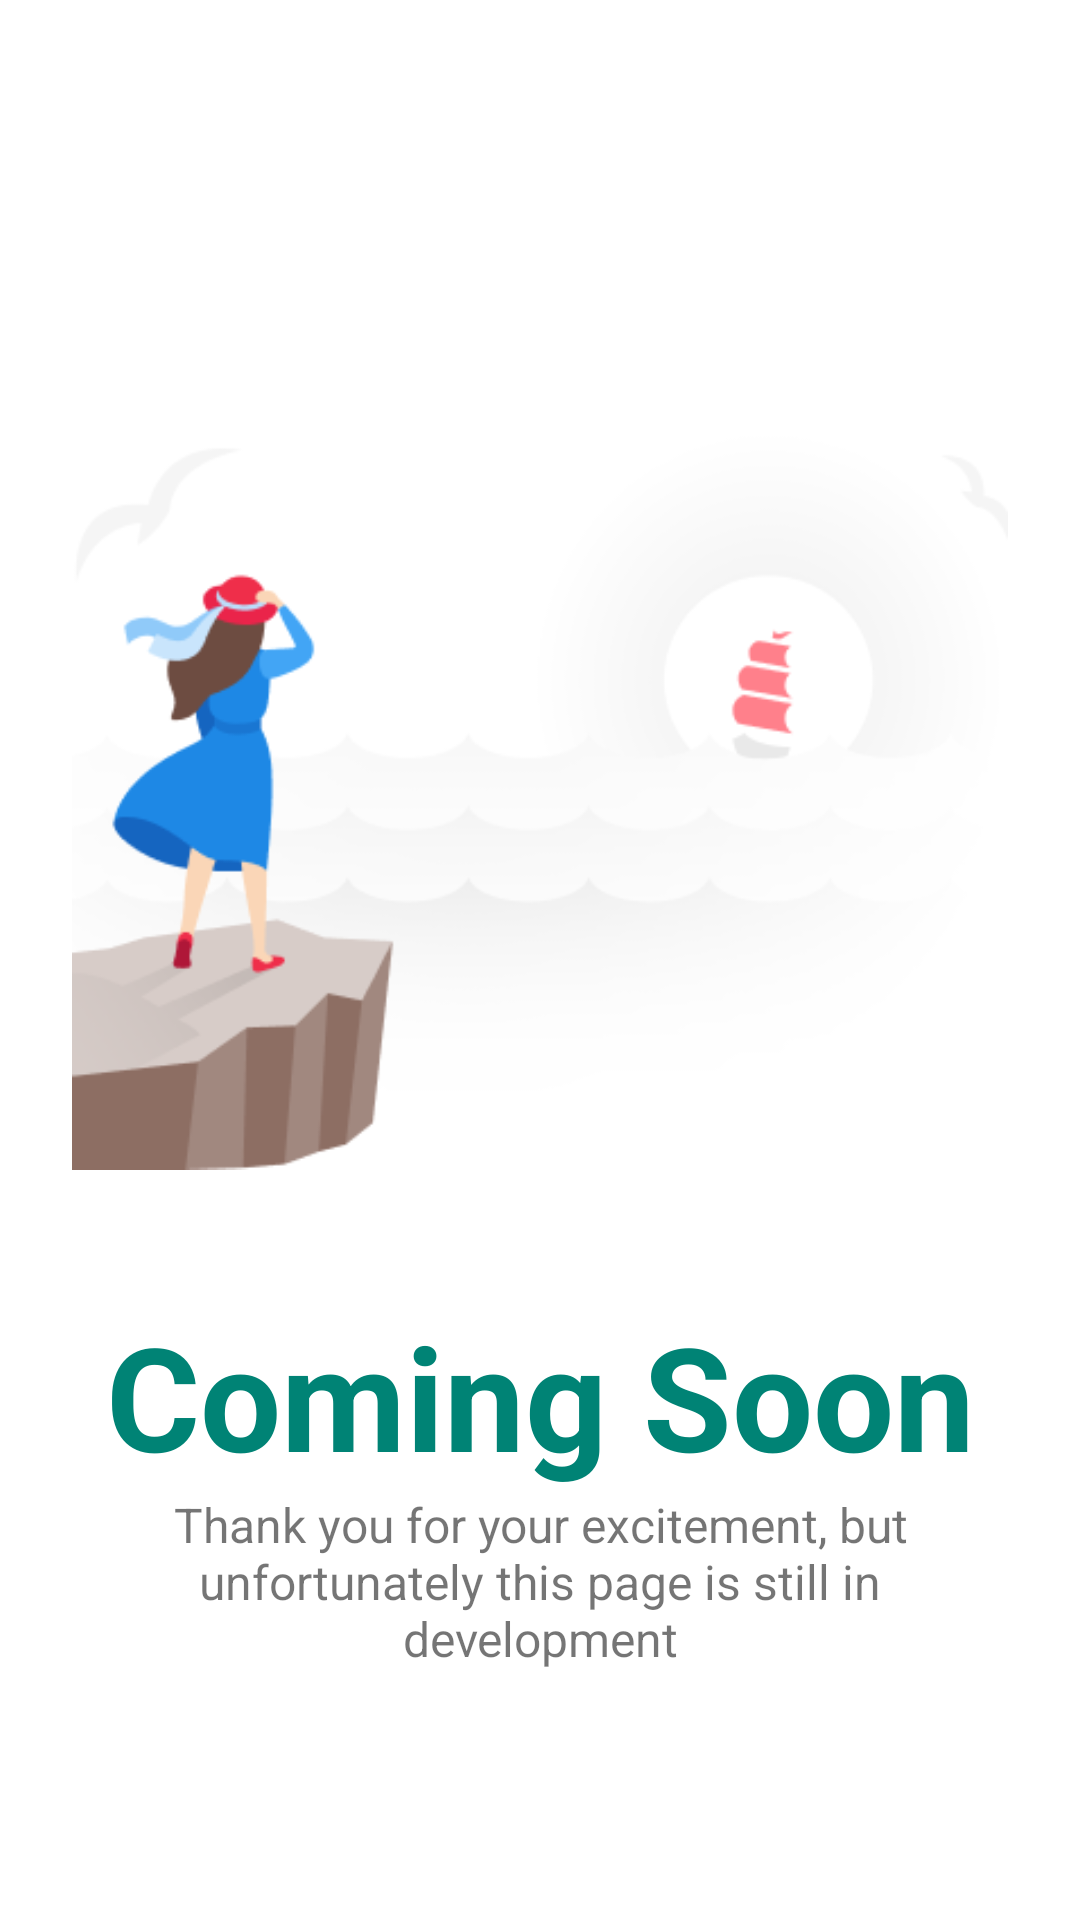

Write the Android layout XML for this screen, with the resource values it uses.
<!-- AndroidManifest.xml: application theme Theme.Obuce -->
<!-- res/layout/activity_coming_soon.xml -->
<?xml version="1.0" encoding="utf-8"?>
<androidx.constraintlayout.widget.ConstraintLayout xmlns:android="http://schemas.android.com/apk/res/android"
    xmlns:app="http://schemas.android.com/apk/res-auto"
    xmlns:tools="http://schemas.android.com/tools"
    android:layout_width="match_parent"
    android:layout_height="match_parent"
    tools:context=".ui.getstarted.ComingSoonActivity"
    android:padding="12dp">

    <LinearLayout
        android:layout_width="match_parent"
        android:layout_height="wrap_content"
        android:layout_marginStart="12dp"
        android:layout_marginEnd="12dp"
        android:orientation="vertical"
        app:layout_constraintBottom_toBottomOf="parent"
        app:layout_constraintEnd_toEndOf="parent"
        app:layout_constraintStart_toStartOf="parent"
        app:layout_constraintTop_toTopOf="parent">

        <ImageView
            android:id="@+id/iv_coming_soon_scene"
            android:layout_width="match_parent"
            android:layout_height="wrap_content"
            android:src="@drawable/coming_soon_pic" />

        <TextView
            android:id="@+id/tv_coming_soon_title"
            android:layout_width="match_parent"
            android:layout_height="wrap_content"
            android:text="@string/coming_soon"
            android:textColor="@color/main_dark"
            android:textSize="48sp"
            android:textStyle="bold"
            android:textAlignment="center" />

        <TextView
            android:id="@+id/tv_coming_soon_letter"
            android:layout_width="match_parent"
            android:layout_height="wrap_content"
            android:text="@string/coming_soon_letter"
            android:textSize="16sp"
            android:textAlignment="center" />

    </LinearLayout>

</androidx.constraintlayout.widget.ConstraintLayout>
<!-- resources referenced by this layout -->
<resources>
  <color name="main_dark">#008375</color>
  <!-- drawable coming_soon_pic: png bitmap (drawable-v24, 20502 bytes) -->
  <string name="coming_soon">Coming Soon</string>
  <string name="coming_soon_letter">Thank you for your excitement, but unfortunately this page is still in development</string>
  <style name="Theme.Obuce" parent="Theme.MaterialComponents.DayNight.NoActionBar">
          
          <item name="colorPrimary">@color/main</item>
          <item name="colorPrimaryVariant">@color/main</item>
          <item name="colorOnPrimary">@color/white</item>
          
          <item name="colorSecondary">@color/teal_200</item>
          <item name="colorSecondaryVariant">@color/teal_700</item>
          <item name="colorOnSecondary">@color/black</item>
          
          <item name="android:statusBarColor" tools:targetApi="l">?attr/colorPrimaryVariant</item>
          
      </style>
  <color name="main">#06A191</color>
  <color name="white">#FFFFFFFF</color>
  <color name="teal_200">#FF03DAC5</color>
  <color name="teal_700">#FF018786</color>
  <color name="black">#FF000000</color>
</resources>
